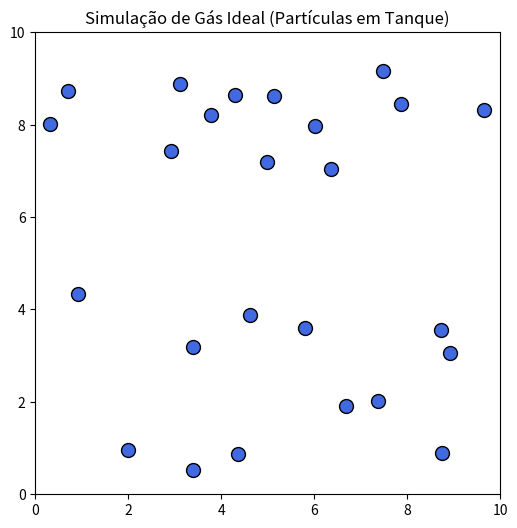

Write Python code to recreate this figure.
import numpy as np
import matplotlib.pyplot as plt
from matplotlib.animation import FuncAnimation

# Configurações iniciais
N_PARTICULAS = 25
TAMANHO_TANQUE = 10
RAIO_PARTICULA = 0.3
VELOCIDADE_INICIAL = 0.15

class SimulacaoGas:
    def __init__(self, n, tanque, raio):
        self.n = n
        self.tanque = tanque
        self.raio = raio
        
        # Posições aleatórias (x, y)
        self.pos = np.random.uniform(raio, tanque - raio, (n, 2))
        
        # Velocidades aleatórias
        angulos = np.random.uniform(0, 2 * np.pi, n)
        self.vel = np.column_stack((np.cos(angulos), np.sin(angulos))) * VELOCIDADE_INICIAL

    def atualizar(self):
        # 1. Mover partículas
        self.pos += self.vel

        # 2. Colisão com as paredes (Inversão de vetor)
        for i in range(self.n):
            if self.pos[i, 0] <= self.raio or self.pos[i, 0] >= self.tanque - self.raio:
                self.vel[i, 0] *= -1
            if self.pos[i, 1] <= self.raio or self.pos[i, 1] >= self.tanque - self.raio:
                self.vel[i, 1] *= -1

        # 3. Colisão entre partículas (Simplificada)
        for i in range(self.n):
            for j in range(i + 1, self.n):
                dist = np.linalg.norm(self.pos[i] - self.pos[j])
                if dist < 2 * self.raio:
                    # Troca simples de velocidades (colisão elástica de massas iguais)
                    self.vel[i], self.vel[j] = self.vel[j].copy(), self.vel[i].copy()
                    
                    # Impede que as partículas fiquem presas uma dentro da outra
                    sobreposicao = 2 * self.raio - dist
                    direcao = (self.pos[i] - self.pos[j]) / dist
                    self.pos[i] += direcao * (sobreposicao / 2)
                    self.pos[j] -= direcao * (sobreposicao / 2)

# Configuração da figura
fig, ax = plt.subplots(figsize=(6, 6))
ax.set_xlim(0, TAMANHO_TANQUE)
ax.set_ylim(0, TAMANHO_TANQUE)
ax.set_title("Simulação de Gás Ideal (Partículas em Tanque)")

sim = SimulacaoGas(N_PARTICULAS, TAMANHO_TANQUE, RAIO_PARTICULA)
scatter = ax.scatter(sim.pos[:, 0], sim.pos[:, 1], s=100, c='royalblue', edgecolors='black')